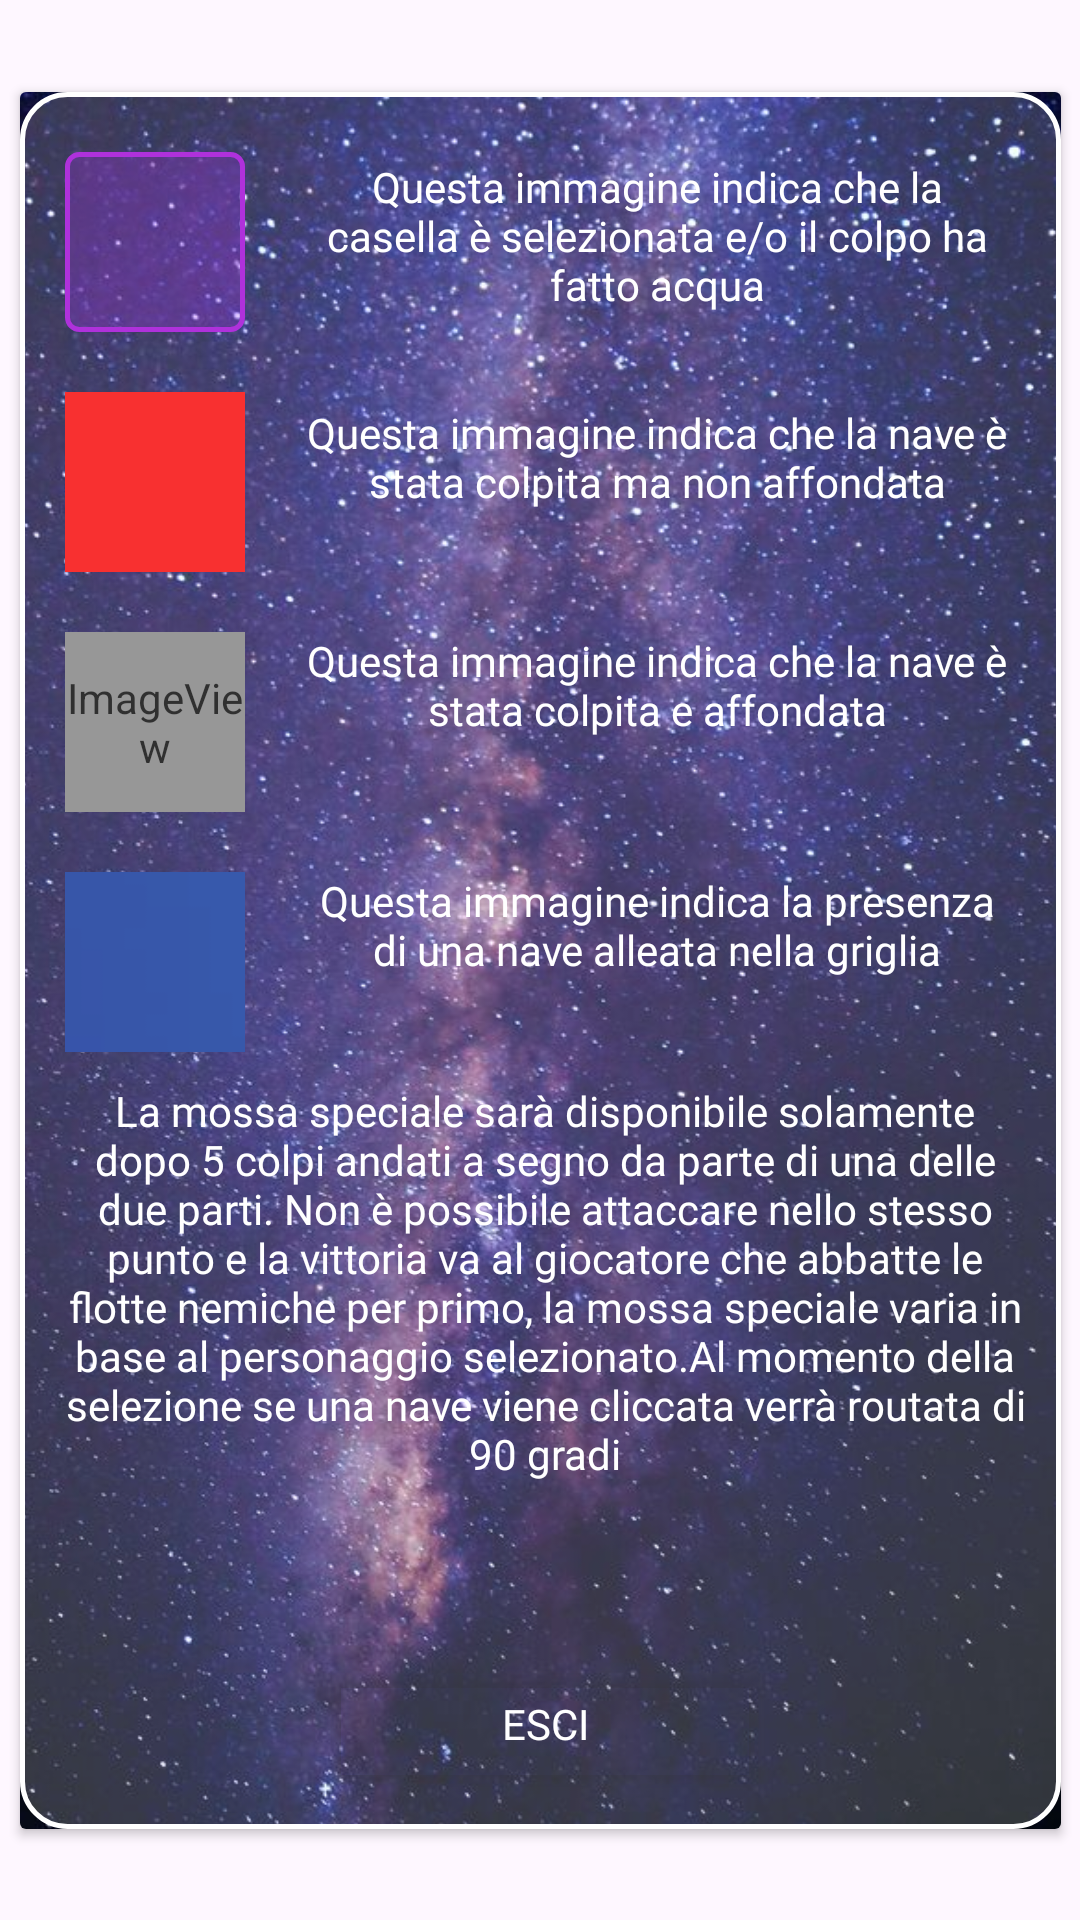

Reconstruct the res/layout file that produces this screen, plus the resources it refers to.
<!-- AndroidManifest.xml: application theme Theme.BattagliaSpaziale3077 -->
<!-- res/layout/regoledialog.xml -->
<?xml version="1.0" encoding="utf-8"?>
<androidx.constraintlayout.widget.ConstraintLayout xmlns:android="http://schemas.android.com/apk/res/android"
    xmlns:app="http://schemas.android.com/apk/res-auto"
    xmlns:tools="http://schemas.android.com/tools"
    android:layout_width="match_parent"
    android:layout_height="match_parent"
    android:backgroundTint="@android:color/transparent">

    <androidx.cardview.widget.CardView
        android:id="@+id/CardView"
        android:layout_width="347dp"
        android:layout_height="579dp"
        android:foreground="@drawable/bordo_rettangolo_textbox"
        app:layout_constraintBottom_toBottomOf="parent"
        app:layout_constraintEnd_toEndOf="parent"
        app:layout_constraintStart_toStartOf="parent"
        app:layout_constraintTop_toTopOf="parent">

        <LinearLayout
            android:layout_width="wrap_content"
            android:layout_height="match_parent"
            android:background="@drawable/background" />

        <ImageView
            android:id="@+id/imageView"
            android:layout_width="60dp"
            android:layout_height="60dp"
            android:layout_marginStart="15dp"
            android:layout_marginTop="20dp"
            app:srcCompat="@drawable/selected" />

        <TextView
            android:id="@+id/textView4"
            android:layout_width="235dp"
            android:layout_height="wrap_content"
            android:layout_marginVertical="22dp"
            android:layout_marginStart="95dp"
            android:fontFamily="@font/orbitron_bold"
            android:text="Questa immagine indica che la casella è selezionata e/o il colpo ha fatto acqua"
            android:textAlignment="center"
            android:textColor="@color/white" />

        <ImageView
            android:id="@+id/imageView2"
            android:layout_width="60dp"
            android:layout_height="60dp"
            android:layout_marginStart="15dp"
            android:layout_marginTop="100dp"
            app:srcCompat="@drawable/nave_colpita" />

        <TextView
            android:id="@+id/textView5"
            android:layout_width="235dp"
            android:layout_height="wrap_content"
            android:layout_marginStart="95dp"
            android:layout_marginTop="104dp"
            android:fontFamily="@font/orbitron_bold"
            android:text="Questa immagine indica che la nave è stata colpita ma non affondata"
            android:textAlignment="center"
            android:textColor="@color/white" />

        <ImageView
            android:id="@+id/imageView3"
            android:layout_width="60dp"
            android:layout_height="60dp"
            android:layout_marginStart="15dp"
            android:layout_marginTop="180dp"
            app:srcCompat="@drawable/nave_affondata" />

        <TextView
            android:id="@+id/textView8"
            android:layout_width="235dp"
            android:layout_height="wrap_content"
            android:layout_marginStart="95dp"
            android:layout_marginTop="180dp"
            android:fontFamily="@font/orbitron_bold"
            android:text="Questa immagine indica che la nave è stata colpita e affondata"
            android:textAlignment="center"
            android:textColor="@color/white" />

        <TextView
            android:id="@+id/textView9"
            android:layout_width="320dp"
            android:layout_height="wrap_content"
            android:layout_marginStart="15dp"
            android:layout_marginTop="330dp"
            android:fontFamily="@font/orbitron_bold"
            android:text="La mossa speciale sarà disponibile solamente dopo 5 colpi andati a segno da parte di una delle due parti. Non è possibile attaccare nello stesso punto e la vittoria va al giocatore che abbatte le flotte nemiche per primo, la mossa speciale varia in base al personaggio selezionato.Al momento della selezione se una nave viene cliccata verrà routata di 90 gradi"
            android:textAlignment="center"
            android:textColor="@color/white" />

        <Button
            android:id="@+id/button"
            android:layout_width="150dp"
            android:layout_height="wrap_content"
            android:layout_marginStart="100dp"
            android:layout_marginTop="520dp"
            android:backgroundTint="@android:color/transparent"
            android:fontFamily="@font/orbitron_bold"
            android:foreground="@drawable/bordo_rettangolo_textbox"
            android:text="ESCI"
            android:textColor="@color/white" />

        <ImageView
            android:id="@+id/imageView4"
            android:layout_width="60dp"
            android:layout_height="60dp"
            android:layout_marginStart="15dp"
            android:layout_marginTop="260dp"
            app:srcCompat="@drawable/cellaattaccata" />

        <TextView
            android:id="@+id/textView11"
            android:layout_width="235dp"
            android:layout_height="wrap_content"
            android:layout_marginStart="95dp"
            android:layout_marginTop="260dp"
            android:fontFamily="@font/orbitron_bold"
            android:text="Questa immagine indica la presenza di una nave alleata nella griglia"
            android:textAlignment="center"
            android:textColor="@color/white" />
    </androidx.cardview.widget.CardView>
</androidx.constraintlayout.widget.ConstraintLayout>
<!-- resources referenced by this layout -->
<resources>
  <!-- drawable background: jpg bitmap (drawable, 30475 bytes) -->
  <!-- drawable bordo_rettangolo_textbox (drawable) -->
  <?xml version="1.0" encoding="utf-8"?>
  <selector xmlns:android="http://schemas.android.com/apk/res/android">
      <item>
          <shape android:shape="rectangle">
              <solid android:color="#30FFFFFF" />
              <stroke android:width="5px" android:color="@color/white" />
              <corners android:radius="15dp" />
          </shape>
      </item>
  </selector>
  <!-- drawable cellaattaccata: png bitmap (drawable, 579 bytes) -->
  <!-- drawable nave_affondata (drawable) -->
  <?xml version="1.0" encoding="utf-8"?>
  <selector xmlns:tools="http://schemas.android.com/tools" xmlns:android="http://schemas.android.com/apk/res/android">
      <item tools:ignore="StateListReachable" android:drawable="@drawable/x"/>
  </selector>
  <!-- drawable nave_colpita (drawable) -->
  <?xml version="1.0" encoding="utf-8"?>
  <selector xmlns:android="http://schemas.android.com/apk/res/android">
      <item>
          <shape android:shape="rectangle">
              <solid android:color="#F60000" />
          </shape>
      </item>
  </selector>
  <!-- drawable selected (drawable) -->
  <?xml version="1.0" encoding="utf-8"?>
  <selector xmlns:android="http://schemas.android.com/apk/res/android">
      <item>
          <shape android:shape="rectangle">
              <solid android:color="#409E00FF" />
              <stroke android:width="5px" android:color="#9C01D2" />
              <corners android:radius="4dp" />
          </shape>
      </item>
  </selector>
  <style name="Theme.BattagliaSpaziale3077" parent="Base.Theme.BattagliaSpaziale3077" />
  <style name="Base.Theme.BattagliaSpaziale3077" parent="Theme.Material3.DayNight.NoActionBar">
          
          
      </style>
  <!-- not gathered from this repository: default colours our renderer supplied (Android Studio template values) -->
  <color name="white">#FFFFFFFF</color>
</resources>
